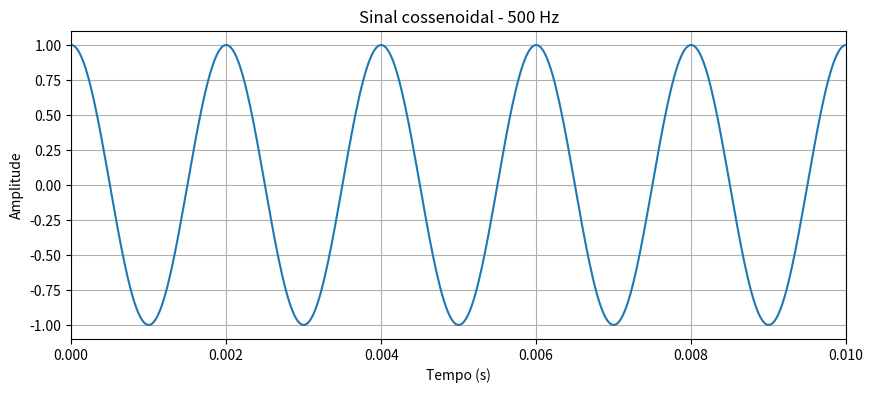
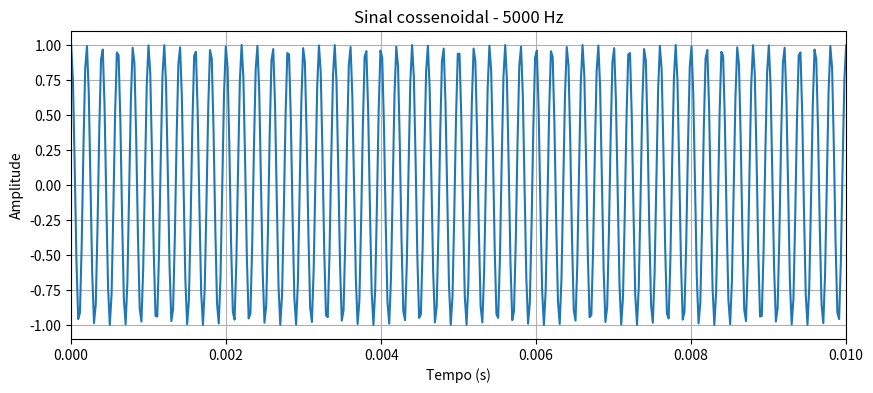
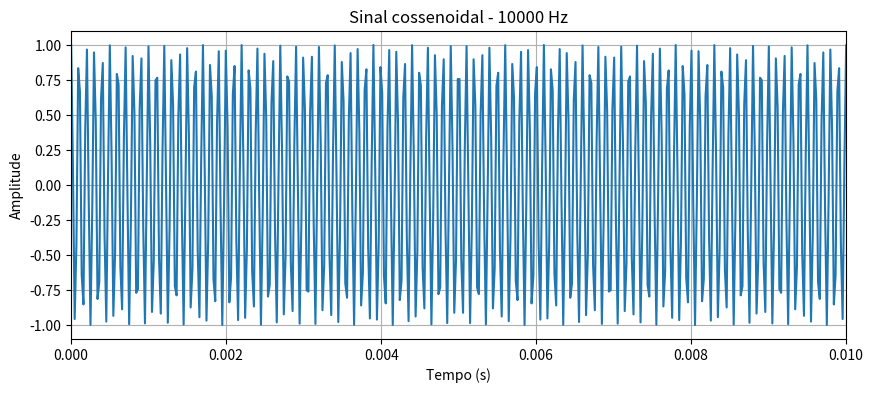

These figures' Python source, in order:

import numpy as np
import matplotlib.pyplot as plt

fs = 44100
T = 5

frequencias = [500, 5000, 10000]

t = np.arange(0, T, 1/fs)

for f in frequencias:
    x = np.cos(2 * np.pi * f * t)

    plt.figure(figsize=(10, 4))
    plt.plot(t, x)
    plt.title(f'Sinal cossenoidal - {f} Hz')
    plt.xlabel('Tempo (s)')
    plt.ylabel('Amplitude')
    plt.grid()
    plt.xlim(0, 0.01)
    plt.show()
